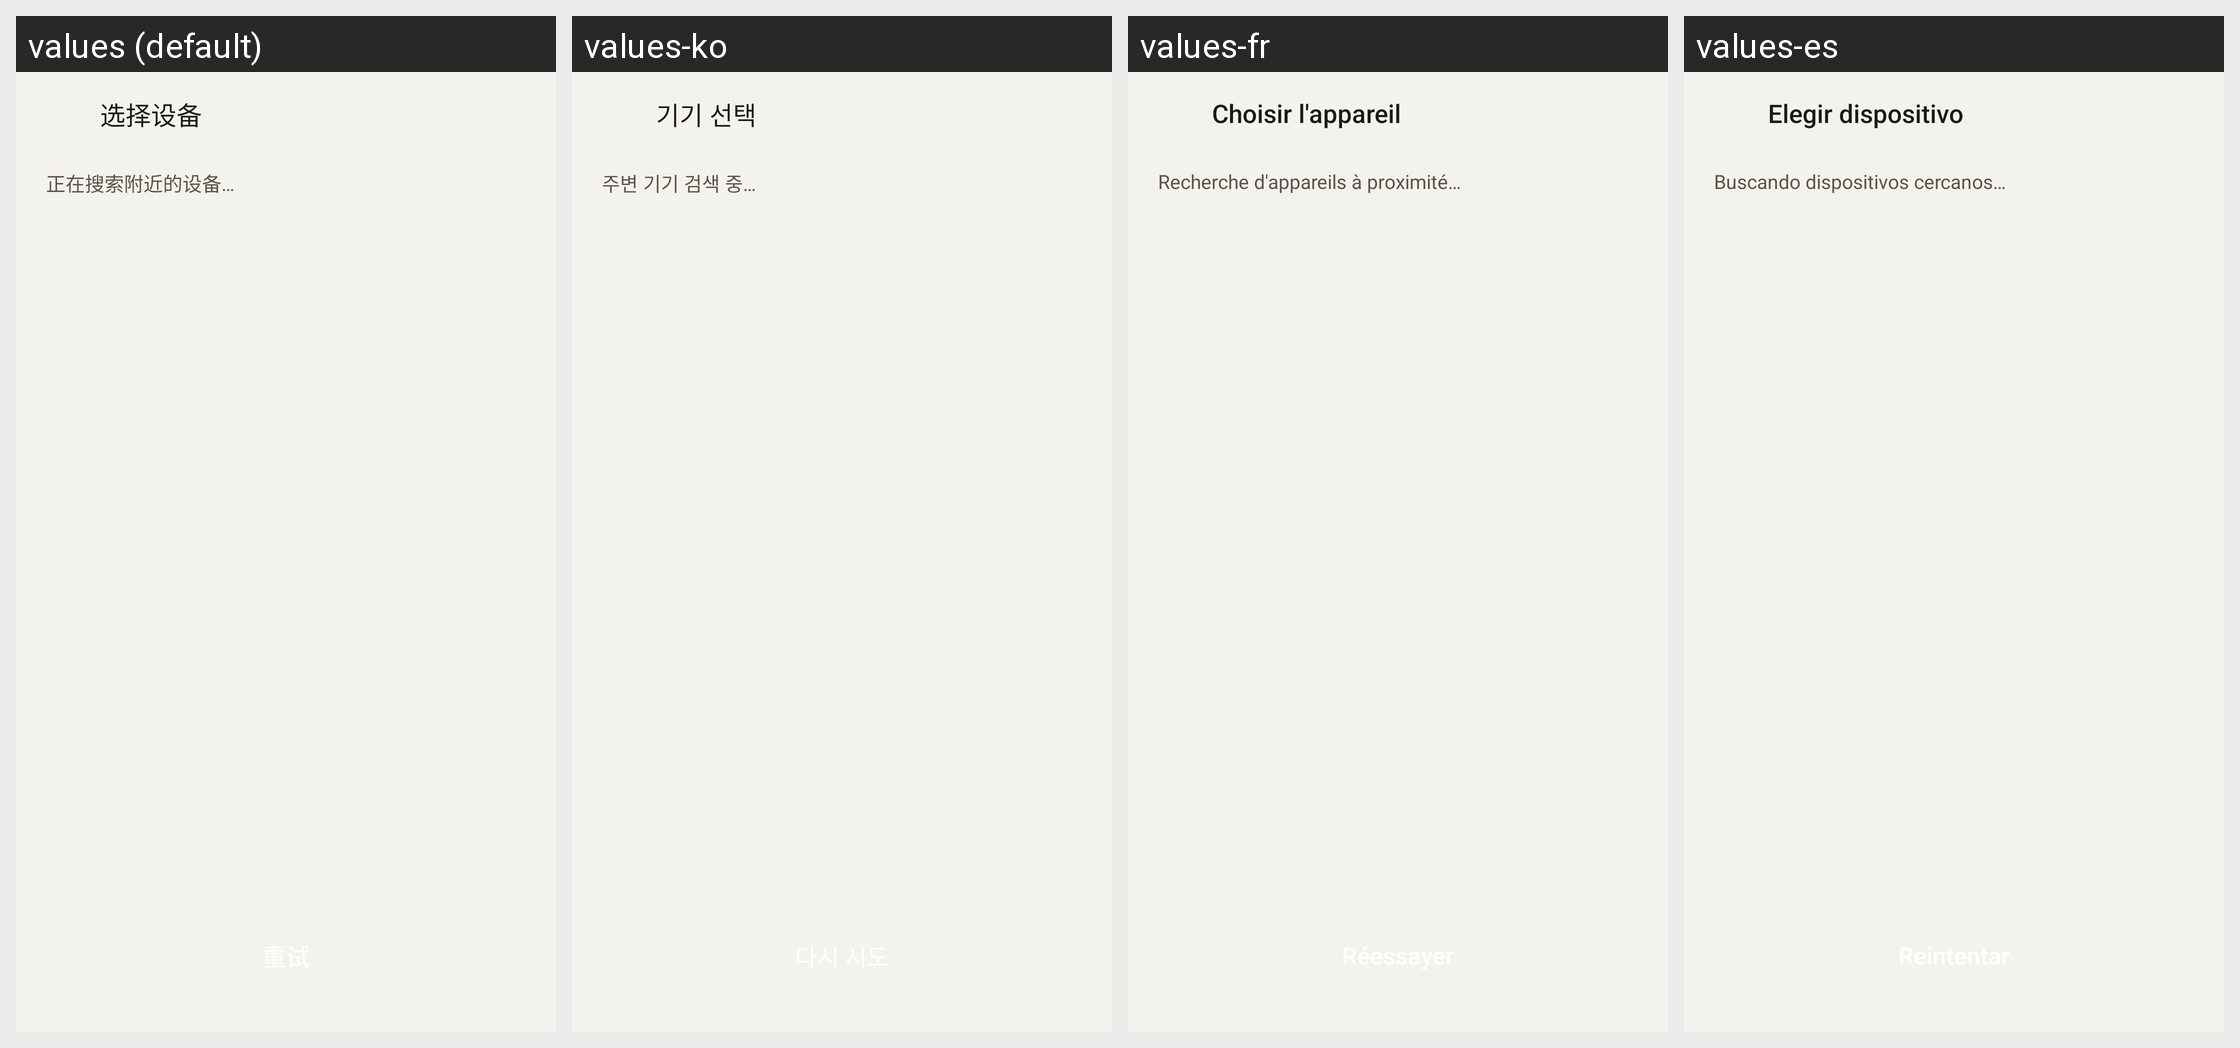

Strings drawn on this Android screen and how each of the app's shown locales translates them:
Android screen res/layout/activity_scan_device.xml rendered under 4 locales, left to right: values (default), values-ko, values-fr, values-es. Device: Nexus 5 (rendered at 1080×1920; each locale shown at half size, 540×960, under a caption strip naming it); theme Theme.ThumbCard.
Other locales in the repository, not shown: values-ar, values-de, values-en, values-ja, values-ru, values-zh-rTW.
Strings drawn on this screen, with the default value and each locale's value (text and hints the layout hard-codes, and strings that could not be matched under every locale, appear in the picture but are not listed):

scan_title
  values: 选择设备
  values-ko: 기기 선택
  values-fr: Choisir l'appareil
  values-es: Elegir dispositivo

scan_hint
  values: 正在搜索附近的设备…
  values-ko: 주변 기기 검색 중…
  values-fr: Recherche d'appareils à proximité…
  values-es: Buscando dispositivos cercanos…
